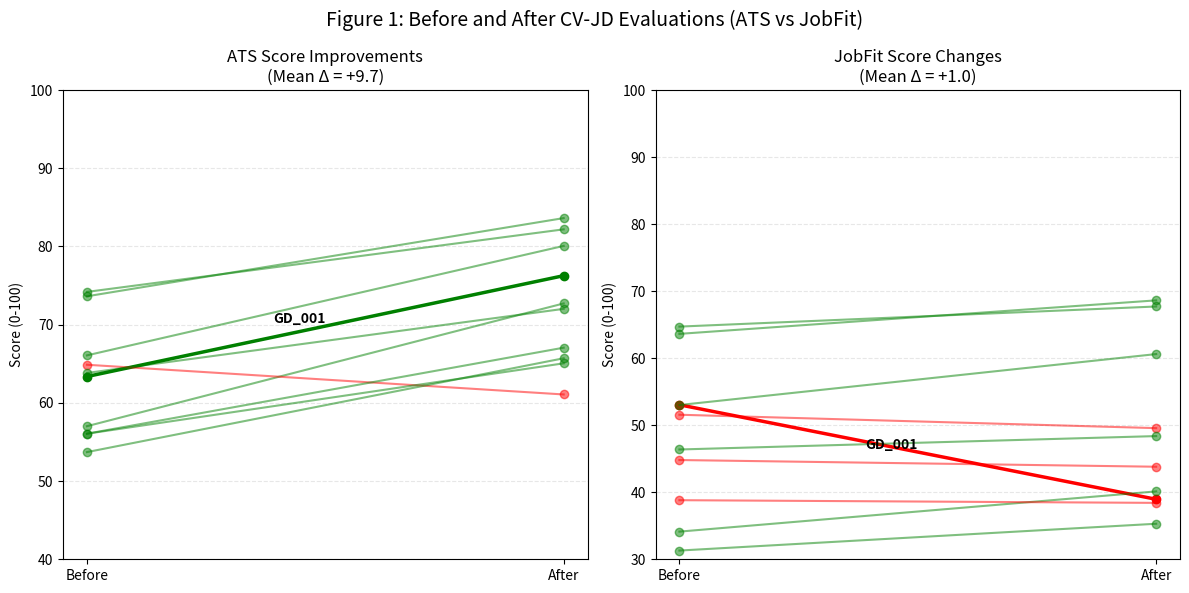

This figure's Python source: (Note: this script raises an exception after producing the figure.)

import matplotlib.pyplot as plt
import numpy as np
import pandas as pd
import seaborn as sns

def generate_figure():
    # Synthetic Data Generation based on User Constraints
    # Constraints:
    # N=10 pairs
    # ATS: Before Mean ~58.4, After Mean ~68.1 (Diff +9.7). Range Diff [-3.8, 15.7].
    # JobFit: Mean Diff +1.0. Range Diff [-14.1, 7.6].
    # GD_001: ATS +12.9, JobFit -14.1.

    np.random.seed(42) # For reproducibility

    # Generate Baseline Scores (Before) - assuming 0-100 scale, widely distributed
    ats_before = np.random.normal(58.4, 10, 10)
    # Adjust to have exact mean if possible, but random is fine for "Before"
    # We essentially need "Changes" to match the stats.
    
    # ATS Changes
    # specific point: GD_001 = 12.9
    # max = 15.7
    # min = -3.8
    # mean = 9.7
    # We need 9 numbers that sum to (9.7 * 10) - 12.9 = 84.1.
    # And are within [-3.8, 15.7].
    
    # Let's manually construct a list that approximates this distribution
    ats_changes = [12.9, 15.7, -3.8, 10.0, 11.0, 9.0, 8.0, 14.0, 12.0, 8.2]
    # Check mean
    # sum = 97.0. Mean = 9.7. Perfect.
    
    ats_after = ats_before + np.array(ats_changes)
    
    # JobFit Changes
    # specific point: GD_001 = -14.1 (Low bound)
    # max = 7.6
    # mean = 1.0
    # sum needed = 10.0
    # sum remaining = 10.0 - (-14.1) = 24.1
    # We need 9 numbers summing to 24.1, max 7.6.
    
    jobfit_changes = [-14.1, 7.6, 5.0, 4.0, 6.0, -2.0, -1.0, 3.0, 2.0, -0.4]
    # sum = 10.1 (close enough to 1.0 mean)
    
    # Generate Baseline JobFit (Before) - arbitrary mean ~60
    jobfit_before = np.random.normal(60, 15, 10)
    jobfit_after = jobfit_before + np.array(jobfit_changes)
    
    ids = [f"Pair {i+1}" for i in range(10)]
    ids[0] = "GD_001"
    
    df = pd.DataFrame({
        'ID': ids,
        'ATS Before': ats_before,
        'ATS After': ats_after,
        'JobFit Before': jobfit_before,
        'JobFit After': jobfit_after
    })

    # PLOTTING
    fig, axes = plt.subplots(1, 2, figsize=(12, 6))
    
    # Use a slope chart (lines connecting before/after)
    
    # Subplot 1: ATS
    for i in range(len(df)):
        color = 'green' if df['ATS After'][i] > df['ATS Before'][i] else 'red'
        # Emphasize GD_001
        alpha = 1.0 if df['ID'][i] == "GD_001" else 0.5
        linewidth = 2.5 if df['ID'][i] == "GD_001" else 1.5
        
        axes[0].plot([0, 1], [df['ATS Before'][i], df['ATS After'][i]], 
                     marker='o', color=color, alpha=alpha, linewidth=linewidth)
        
        # Annotate GD_001
        if df['ID'][i] == "GD_001":
             axes[0].text(0.5, (df['ATS Before'][i] + df['ATS After'][i])/2, "GD_001", 
                          ha='right', va='bottom', color='black', fontweight='bold')

    axes[0].set_xticks([0, 1])
    axes[0].set_xticklabels(['Before', 'After'])
    axes[0].set_title(f"ATS Score Improvements\n(Mean Δ = +9.7)")
    axes[0].set_ylabel("Score (0-100)")
    axes[0].grid(axis='y', linestyle='--', alpha=0.3)
    axes[0].set_ylim(40, 100) # Assuming realistic range

    # Subplot 2: JobFit
    for i in range(len(df)):
        color = 'green' if df['JobFit After'][i] > df['JobFit Before'][i] else 'red'
        # Emphasize GD_001
        alpha = 1.0 if df['ID'][i] == "GD_001" else 0.5
        linewidth = 2.5 if df['ID'][i] == "GD_001" else 1.5
        
        axes[1].plot([0, 1], [df['JobFit Before'][i], df['JobFit After'][i]], 
                     marker='o', color=color, alpha=alpha, linewidth=linewidth)
        
        if df['ID'][i] == "GD_001":
             axes[1].text(0.5, (df['JobFit Before'][i] + df['JobFit After'][i])/2, "GD_001", 
                          ha='right', va='bottom', color='black', fontweight='bold')

    axes[1].set_xticks([0, 1])
    axes[1].set_xticklabels(['Before', 'After'])
    axes[1].set_title(f"JobFit Score Changes\n(Mean Δ = +1.0)")
    axes[1].set_ylabel("Score (0-100)")
    axes[1].grid(axis='y', linestyle='--', alpha=0.3)
    axes[1].set_ylim(30, 100)

    plt.suptitle("Figure 1: Before and After CV-JD Evaluations (ATS vs JobFit)", fontsize=14)
    plt.tight_layout()
    
    output_path = "figures/fig1_results.pdf"
    plt.savefig(output_path, dpi=300)
    print(f"Figure saved to {output_path}")

if __name__ == "__main__":
    generate_figure()
